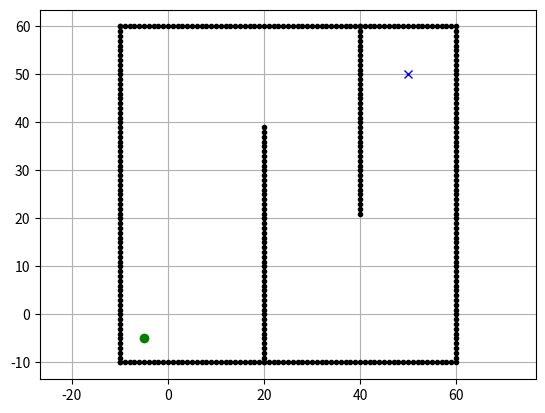

Here is the Python script that generated this plot:
import matplotlib.pyplot as plt
import math

# start and goal position
sx = -5.0  # [m]
sy = -5.0  # [m]
gx = 50.0  # [m]
gy = 50.0  # [m]

# set init obstacle positions
ox, oy = [], []
for i in range(-10, 60):
    ox.append(float(i))
    oy.append(-10.0)
for i in range(-10, 60):
    ox.append(60.0)
    oy.append(float(i))
for i in range(-10, 61):
    ox.append(float(i))
    oy.append(60.0)
for i in range(-10, 61):
    ox.append(-10.0)
    oy.append(float(i))
for i in range(-10, 40):
    ox.append(20.0)
    oy.append(float(i))
for i in range(0, 40):
    ox.append(40.0)
    oy.append(60.0 - i)
start = (sx, sy)
goal = (gx, gy)
obs = (ox, oy)

class Map:
    def __init__(self, obstacle_list:tuple[list,list],
                        start:tuple[float,float],
                        goal:tuple[float,float]):

        self.obstacle_list = obstacle_list
        self.start = start
        self.goal = goal
        self.tarj = []

    def showmap(self, with_traj=False)->None:
        plt.plot(self.obstacle_list[0], self.obstacle_list[1], ".k")
        plt.plot(self.start[0], self.start[1], "og")
        plt.plot(self.goal[0], self.goal[1], "xb")

        plt.grid(True)
        plt.axis("equal")
        plt.show()

    def isObs(self, x:int, y:int)->bool:
        if (x, y) in zip(self.obstacle_list[0], self.obstacle_list[1]):
            return True
        else:
            return False


class Node:
    def __init__(self, x:int, y:int, cost:float, parent_idx:str):
        self.x = x
        self.y = y
        self.cost = cost
        self.parent_idx = parent_idx

    def __str__(self):
        return str(self.x) + "," + str(self.y) + "," + str(
            self.cost) + "," + str(self.parent_idx)




# test the class
if __name__ == "__main__":
    map = Map(obs, start, goal)
    map.showmap()
    print(map.isObs(0, 0)) # expect True